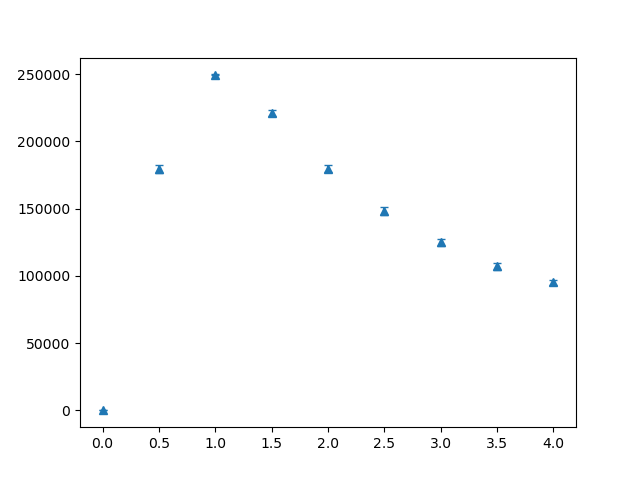

Source data for this figure (header and first rows):
dispersion, mean, stddev
0.0, 0, 0.0
0.5, 179763, 2871
1.0, 249740, 153
1.5, 221050, 2400
2.0, 179901, 2945
2.5, 148409, 2967
3.0, 124872, 2616
3.5, 107059, 2453
4.0, 95130, 2145
